pico-8 play session: hold ← + tap ❎

[t = 1 s] hold ← ~1s, tap ❎ ~2×
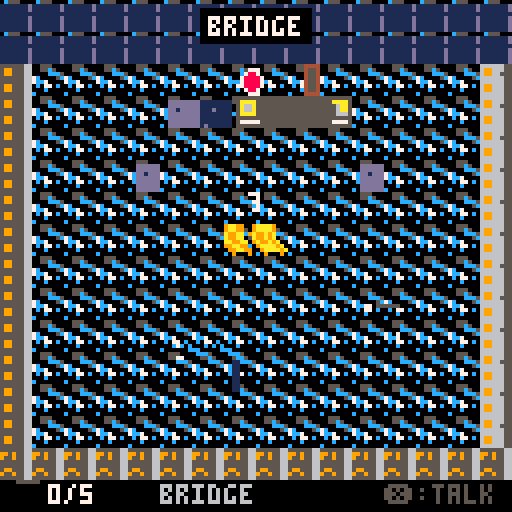
[t = 2 s] hold ← ~2s, tap ❎ ~4×
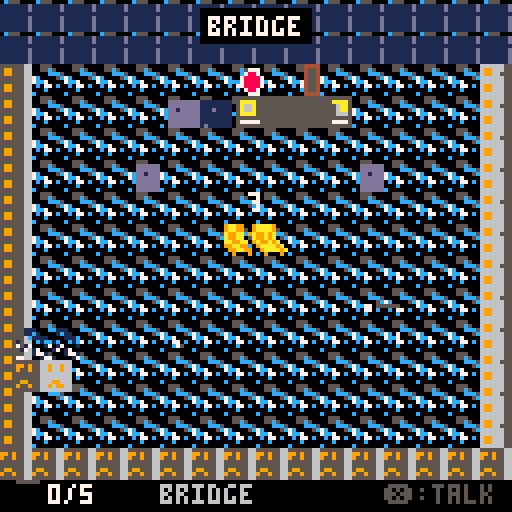
[t = 4 s] hold ← ~4s, tap ❎ ~7×
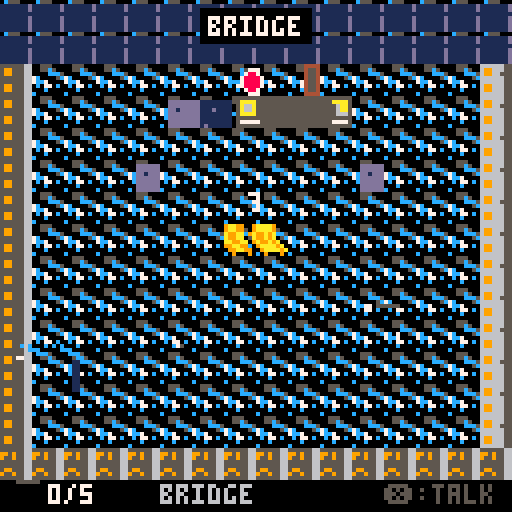
[t = 6 s] hold ← ~6s, tap ❎ ~10×
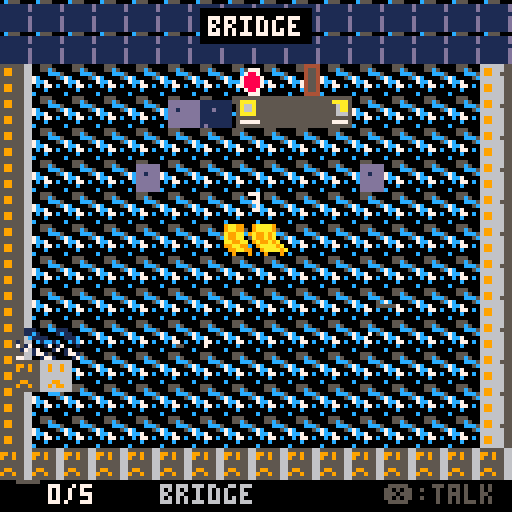

pico-8 cartridge
version 42
__lua__
-- space murder mystery
-- a top-down rpg detective game

-- constants
txt_box_x=4
txt_box_y=84
txt_box_w=120
txt_box_h=40
txt_margin=6
txt_max_chars=27
txt_line_h=7

-- game states
state="title"

-- player
player={
 x=64,y=64,
 room=1,
 spd=1.2,
 dir=2,
 frame=0,
 walk_t=0
}

-- room data
rooms={
 {name="bridge",flr=1,wall=12},
 {name="medbay",flr=3,wall=11},
 {name="engine",flr=4,wall=9},
 {name="cargo",flr=5,wall=4},
 {name="quarters",flr=1,wall=13}
}

-- doors
doors={
 {r=1,x=120,y=56,w=8,h=16,to=2,sx=16,sy=64},
 {r=1,x=0,y=56,w=8,h=16,to=3,sx=108,sy=64},
 {r=2,x=0,y=56,w=8,h=16,to=1,sx=108,sy=64},
 {r=2,x=120,y=56,w=8,h=16,to=4,sx=16,sy=64},
 {r=3,x=120,y=56,w=8,h=16,to=1,sx=16,sy=64},
 {r=3,x=56,y=120,w=16,h=8,to=5,sx=64,sy=24},
 {r=4,x=0,y=56,w=8,h=16,to=2,sx=108,sy=64},
 {r=4,x=56,y=120,w=16,h=8,to=5,sx=64,sy=24},
 {r=5,x=24,y=0,w=16,h=8,to=3,sx=64,sy=100},
 {r=5,x=88,y=0,w=16,h=8,to=4,sx=64,sy=100}
}

-- suspects
suspects={
 {
  name="dr.nova",
  role="doctor",
  room=2,x=80,y=48,
  spr=32,col=11,
  motive="theft of meds",
  alibi="treating patient",
  guilty=false,
  asked=false,
  lines={
   "captain was alive earlier.",
   "heard noise from bridge.",
   "check cargo bay."
  }
 },
 {
  name="eng.vex",
  role="engineer",
  room=3,x=40,y=80,
  spr=34,col=9,
  motive="demotion threat",
  alibi="fixing conduit",
  guilty=true,
  asked=false,
  lines={
   "i was busy all shift.",
   "captain was harsh but...",
   "my wrench is missing!"
  }
 },
 {
  name="lt.orion",
  role="security",
  room=4,x=90,y=70,
  spr=36,col=8,
  motive="smuggling found",
  alibi="cargo inspection",
  guilty=false,
  asked=false,
  lines={
   "i found the body.",
   "no forced entry.",
   "crew all had motive."
  }
 },
 {
  name="nav.stella",
  role="navigator",
  room=5,x=64,y=80,
  spr=38,col=14,
  motive="transfer denied",
  alibi="reviewing charts",
  guilty=false,
  asked=false,
  lines={
   "we disagreed, yes.",
   "but never violence!",
   "heard clanging in eng."
  }
 }
}

-- clues
clues={
 {
  name="bloody wrench",
  room=1,x=96,y=80,
  spr=48,found=false,
  desc="murder weapon with blood"
 },
 {
  name="oil trail",
  room=1,x=48,y=90,
  spr=49,found=false,
  desc="engine oil leads to eng"
 },
 {
  name="torn badge",
  room=3,x=100,y=50,
  spr=50,found=false,
  desc="piece of vex's id badge"
 },
 {
  name="med log",
  room=2,x=30,y=70,
  spr=51,found=false,
  desc="nova was busy w/ patient"
 },
 {
  name="cargo log",
  room=4,x=50,y=45,
  spr=52,found=false,
  desc="orion in cargo all day"
 }
}

-- victim
victim={room=1,x=64,y=64,seen=false}

-- dialogue state
dlg={
 active=false,
 npc=nil,
 step=1,
 txt="",
 lines={}
}

-- found clues
found={}
gtime=0
cursor=1

function _init()
 state="title"
 player.x=64
 player.y=90
 player.room=1
 gtime=0
end

function _update60()
 gtime+=1
 if state=="title" then
  if btnp(4) or btnp(5) then
   state="playing"
   set_msg("captain reed is dead! investigate the crime scene.")
  end
 elseif state=="playing" then
  move_player()
  check_doors()
  check_interact()
 elseif state=="dialogue" then
  upd_dialogue()
 elseif state=="message" then
  if btnp(4) or btnp(5) then
   state="playing"
  end
 elseif state=="accuse" then
  upd_accuse()
 elseif state=="win" or state=="lose" then
  if btnp(4) or btnp(5) then
   _init()
  end
 end
end

function move_player()
 local nx,ny=player.x,player.y
 local moving=false

 if btn(0) then
  nx-=player.spd
  player.dir=3
  moving=true
 end
 if btn(1) then
  nx+=player.spd
  player.dir=1
  moving=true
 end
 if btn(2) then
  ny-=player.spd
  player.dir=0
  moving=true
 end
 if btn(3) then
  ny+=player.spd
  player.dir=2
  moving=true
 end

 nx=mid(12,nx,116)
 ny=mid(20,ny,108)
 player.x=nx
 player.y=ny

 if moving then
  player.walk_t+=0.15
  player.frame=flr(player.walk_t)%4
 else
  player.frame=0
 end
end

function check_doors()
 for d in all(doors) do
  if d.r==player.room then
   if player.x>d.x-4 and player.x<d.x+d.w+4 and
      player.y>d.y-4 and player.y<d.y+d.h+4 then
    player.room=d.to
    player.x=d.sx
    player.y=d.sy
    sfx(0)
    return
   end
  end
 end
end

function check_interact()
 if not btnp(4) then return end

 -- npcs
 for s in all(suspects) do
  if s.room==player.room then
   if dist(player.x,player.y,s.x,s.y)<20 then
    start_dlg(s)
    return
   end
  end
 end

 -- clues
 for c in all(clues) do
  if not c.found and c.room==player.room then
   if dist(player.x,player.y,c.x,c.y)<16 then
    c.found=true
    add(found,c)
    set_msg("found: "..c.name.."! "..c.desc)
    sfx(1)
    return
   end
  end
 end

 -- victim
 if player.room==1 and not victim.seen then
  if dist(player.x,player.y,victim.x,victim.y)<20 then
   victim.seen=true
   set_msg("captain reed. blunt trauma to head. dead 2 hours.")
   return
  end
 end

 -- console for accusation
 if player.room==1 and player.y<30 and
    player.x>40 and player.x<88 then
  if #found>=3 then
   state="accuse"
   cursor=1
  else
   set_msg("need more clues first! find at least 3.")
  end
 end
end

function dist(x1,y1,x2,y2)
 return abs(x1-x2)+abs(y1-y2)
end

function start_dlg(npc)
 state="dialogue"
 dlg.npc=npc
 dlg.step=1
 dlg.txt=npc.lines[1]
 dlg.lines=wrap_text(dlg.txt,txt_max_chars)
 npc.asked=true
end

function upd_dialogue()
 if btnp(4) or btnp(5) then
  dlg.step+=1
  local npc=dlg.npc
  local total=#npc.lines

  if dlg.step<=total then
   dlg.txt=npc.lines[dlg.step]
  elseif dlg.step==total+1 then
   dlg.txt="motive: "..npc.motive
  elseif dlg.step==total+2 then
   dlg.txt="alibi: "..npc.alibi
  else
   state="playing"
   dlg.npc=nil
   return
  end
  dlg.lines=wrap_text(dlg.txt,txt_max_chars)
 end
end

function set_msg(txt)
 state="message"
 dlg.txt=txt
 dlg.lines=wrap_text(txt,txt_max_chars)
 dlg.npc=nil
end

-- text wrapping function
function wrap_text(txt,maxw)
 local lines={}
 local line=""
 local word=""

 for i=1,#txt do
  local c=sub(txt,i,i)
  if c==" " or c=="\n" then
   if #line+#word+1>maxw then
    if #line>0 then
     add(lines,line)
    end
    line=word
   else
    if #line>0 then
     line=line.." "..word
    else
     line=word
    end
   end
   word=""
   if c=="\n" and #line>0 then
    add(lines,line)
    line=""
   end
  else
   word=word..c
  end
 end

 -- last word
 if #word>0 then
  if #line+#word+1>maxw then
   if #line>0 then
    add(lines,line)
   end
   line=word
  else
   if #line>0 then
    line=line.." "..word
   else
    line=word
   end
  end
 end
 if #line>0 then
  add(lines,line)
 end

 return lines
end

function upd_accuse()
 if btnp(2) then cursor=max(1,cursor-1) end
 if btnp(3) then cursor=min(4,cursor+1) end

 if btnp(4) then
  if suspects[cursor].guilty then
   state="win"
  else
   state="lose"
  end
 end

 if btnp(5) then
  state="playing"
 end
end

function _draw()
 cls(0)

 if state=="title" then
  draw_title()
 elseif state=="win" then
  draw_win()
 elseif state=="lose" then
  draw_lose()
 else
  draw_room()
  draw_furniture()
  draw_clues()
  draw_victim()
  draw_npcs()
  draw_player()
  draw_ui()

  if state=="dialogue" or state=="message" then
   draw_dlg_box()
  elseif state=="accuse" then
   draw_accuse()
  end
 end
end

function draw_title()
 -- stars
 for i=0,40 do
  local sx=(i*17+gtime/3)%128
  local sy=(i*23+sin(i)*8)%128
  local c=6
  if i%5==0 then c=7 end
  pset(sx,sy,c)
 end

 -- ship silhouette
 spr(56,48,50,4,2)

 -- title text box
 rectfill(16,22,112,52,1)
 rect(16,22,112,52,12)
 rect(17,23,111,51,5)

 print("space murder",32,28,12)
 print("mystery",44,38,8)

 -- subtitle
 print("a detective rpg",28,68,6)

 -- prompt
 if (gtime/30)%2<1 then
  print("press \151 to start",28,100,7)
 end

 -- credits
 print("by claude code",32,118,5)
end

function draw_room()
 local rm=rooms[player.room]

 -- floor tiles
 for ty=0,15 do
  for tx=0,15 do
   spr(rm.flr,tx*8,ty*8)
  end
 end

 -- walls top
 for tx=0,15 do
  spr(16+rm.wall%4,tx*8,0)
  spr(16+rm.wall%4,tx*8,8)
 end

 -- walls left/right
 for ty=2,14 do
  spr(20,0,ty*8)
  spr(21,120,ty*8)
 end

 -- wall bottom
 for tx=0,15 do
  spr(22,tx*8,112)
  spr(22,tx*8,120)
 end

 -- doors
 for d in all(doors) do
  if d.r==player.room then
   -- door sprite
   if d.h>d.w then
    -- vertical door
    spr(24,d.x,d.y)
    spr(24,d.x,d.y+8)
   else
    -- horizontal door
    spr(25,d.x,d.y)
    spr(25,d.x+8,d.y)
   end
  end
 end

 -- room label
 local nm=rm.name
 local nw=#nm*4
 rectfill(64-nw/2-2,2,64+nw/2+1,10,0)
 print(nm,64-nw/2,4,7)
end

function draw_furniture()
 local r=player.room

 if r==1 then
  -- bridge console
  spr(64,40,16,6,2)
  -- chairs
  spr(80,32,40)
  spr(80,88,40)
 elseif r==2 then
  -- med beds
  spr(72,20,32,2,2)
  spr(72,72,32,2,2)
  -- med cabinet
  spr(82,100,24)
 elseif r==3 then
  -- reactor core
  spr(96,32,32,4,4)
  -- pipes
  spr(84,16,24)
  spr(84,16,80)
  spr(84,104,24)
 elseif r==4 then
  -- crates
  spr(88,24,28,2,2)
  spr(88,64,28,2,2)
  spr(88,24,72,2,2)
  spr(88,64,72,2,2)
  spr(90,100,50)
 elseif r==5 then
  -- bunks
  spr(112,16,36,2,4)
  spr(112,88,36,2,4)
  -- table
  spr(81,52,64,3,2)
 end
end

function draw_clues()
 for c in all(clues) do
  if not c.found and c.room==player.room then
   -- sparkle
   local sp=flr(gtime/8)%4
   spr(c.spr,c.x-4,c.y-4)
   if sp<2 then
    pset(c.x-4,c.y-4,7)
    pset(c.x+3,c.y+3,7)
   else
    pset(c.x+3,c.y-4,7)
    pset(c.x-4,c.y+3,7)
   end
  end
 end
end

function draw_victim()
 if player.room~=1 then return end

 -- body
 spr(44,victim.x-8,victim.y-8,2,2)

 if not victim.seen then
  -- question mark
  print("?",victim.x-2,victim.y-16,7)
 end
end

function draw_npcs()
 for s in all(suspects) do
  if s.room==player.room then
   -- npc sprite (2x2)
   local fr=0
   if (gtime/30)%2<1 then fr=2 end
   spr(s.spr+fr,s.x-8,s.y-8,2,2)

   -- name above
   local nw=#s.name*4
   print(s.name,s.x-nw/2,s.y-16,7)

   -- ? if not talked
   if not s.asked then
    print("?",s.x+10,s.y-12,11)
   end
  end
 end
end

function draw_player()
 local px,py=player.x,player.y

 -- sprite based on direction
 local sp=0
 if player.dir==0 then sp=4 --up
 elseif player.dir==1 then sp=2 --right
 elseif player.dir==2 then sp=0 --down
 elseif player.dir==3 then sp=6 --left
 end

 -- walk animation
 if player.frame%2==1 then
  sp+=8
 end

 spr(sp,px-8,py-8,2,2)
end

function draw_ui()
 -- bottom bar
 rectfill(0,120,127,127,0)

 -- clue count
 spr(48,2,120)
 print(#found.."/5",12,121,7)

 -- room indicator
 print(rooms[player.room].name,40,121,6)

 -- help
 print("\151:talk",96,121,5)
end

function draw_dlg_box()
 -- box background
 rectfill(txt_box_x,txt_box_y,
          txt_box_x+txt_box_w,
          txt_box_y+txt_box_h,0)
 -- border
 rect(txt_box_x,txt_box_y,
      txt_box_x+txt_box_w,
      txt_box_y+txt_box_h,7)
 rect(txt_box_x+1,txt_box_y+1,
      txt_box_x+txt_box_w-1,
      txt_box_y+txt_box_h-1,5)

 local ty=txt_box_y+txt_margin

 -- speaker name
 if dlg.npc then
  print(dlg.npc.name,txt_box_x+txt_margin,ty,dlg.npc.col)
  ty+=txt_line_h+2
  line(txt_box_x+4,ty-1,txt_box_x+txt_box_w-4,ty-1,5)
  ty+=2
 end

 -- text lines (pre-wrapped)
 local max_lines=3
 if dlg.npc then max_lines=2 end

 for i=1,min(#dlg.lines,max_lines) do
  print(dlg.lines[i],txt_box_x+txt_margin,ty,7)
  ty+=txt_line_h
 end

 -- continue indicator
 if (gtime/15)%2<1 then
  print("\142",txt_box_x+txt_box_w-10,
        txt_box_y+txt_box_h-10,11)
 end
end

function draw_accuse()
 -- box
 rectfill(12,18,116,110,0)
 rect(12,18,116,110,8)
 rect(13,19,115,109,5)

 -- title
 print("make accusation",30,24,8)
 line(20,33,108,33,5)

 print("who killed reed?",28,38,7)

 -- suspects list
 for i=1,4 do
  local s=suspects[i]
  local y=46+i*14
  local c=6

  if i==cursor then
   c=11
   print("\145",18,y,11)
  end

  print(s.name,28,y,c)
  print(s.role,70,y,5)
 end

 -- help
 print("\151:accuse \142:cancel",22,100,6)
end

function draw_win()
 -- stars
 for i=0,30 do
  pset((i*17)%128,(i*23)%128,7)
 end

 -- box
 rectfill(16,28,112,72,1)
 rect(16,28,112,72,11)

 print("case closed!",38,34,11)
 print("engineer vex",36,46,9)
 print("is guilty!",42,56,8)

 print("great work,",40,82,10)
 print("detective!",42,92,10)

 if (gtime/30)%2<1 then
  print("press \151 to retry",24,112,6)
 end
end

function draw_lose()
 -- stars
 for i=0,30 do
  pset((i*17)%128,(i*23)%128,5)
 end

 -- box
 rectfill(16,28,112,72,1)
 rect(16,28,112,72,8)

 print("wrong!",52,34,8)
 print("the killer was",32,46,7)
 print("engineer vex",36,56,9)

 print("he escaped...",36,82,8)

 if (gtime/30)%2<1 then
  print("press \151 to retry",24,112,6)
 end
end
__gfx__
00000000005550000055500000555000005550000011100000111000001110000011100000000000000000000000000000000000000000000000000000000000
000cc0000055c5000055c500005c5500005c55000011c1000011c100001c1100001c110000cccc0000cccc0000cccc0000cccc0000000000000000000000000000
00cccc0000ccc50000ccc5000005ccc0005ccc000c1111000c11110000111c0001111c0000c77c0000c77c0000c77c0000c77c0000000000000000000000000000
00c77c00005cc500005cc500005cc500005cc50001cc1000001cc100001cc1000001cc10007cc7000077cc000077cc00007cc70000000000000000000000000000
007cc700007007000070070000700700007007000170170001701700017017000170170000700700007007000070070000700700000c0c00000c0c0000000000c0
0c0770c0007007000070070000700700007007000170170001701700017017000170170000c00c0000c00c0000c00c0000c00c00000c0c00000c0c000000000c00
0c0000c0000770000077000000007700000077000017710000177100001771000017710000077000007700000000770000007700000ccc00000ccc00000000c000
000000000007700000770000000077000000770000177100001771000017710000177100000770000077000000007700000077000000c000000c0c0000000c0000
1111111151111115555555556666666655555555666666660000000000000000000000000000000000000000000000000000000000000000111111111ddddddd
1515151551111115555995556669966655995955669669660000000000000000000000000000000000000000000000000000000000000000111111111ddddddd
11111111515115155559955566699665559559556696696600000000000000000000000000000000000000000000000000000000000000001111111111111111
1515151551511515555555556666666655555555666666660000000000000000000000000000000000000000000000000000000000000000111111111ddddddd
1111111151511515555555556666666655555555666666660000000000000000000000000000000000000000000000000000000000000000111111111ddddddd
1515151551511515555995556669966655599555666996660000000000000000000000000000000000000000000000000000000000000000111111111ddddddd
1111111151111115555995556669966655955955669699660000000000000000000000000000000000000000000000000000000000000000111111111ddddddd
1515151551515155555555556666666655555555666666660000000000000000000000000000000000000000000000000000000000000000111111111ddddddd
00bbb000000b0b00009990000099900000888000008880000000e0000000e0000088888808888880099aa99009aaaa9000000000000000005555555500000000
00b1bb000bbbbb00009b990009999000008b880008888000000eee00000eee000878787808888880099aa99009aaaa9000000000000000005555555500000000
0bb11b000b1b1b0000999900009b990000888800008b88000e0e0e0000e0e0e008888880888888809aa99aa09a99a9a000000000000000005599995500000000
0b111b000bbbbb00009999000099990000888800008888000eeeee0000eeeee00fffffff0fffffff0aa99aa00a99a9a000000000000000005599995500000000
0b1b1b0000b0b000009999000099990000888800008888000e0e0e0000e0e0e00f1f1f100f1f1f1009aa99aa09a99a9a000000000000000005599995500000000
00bbb000000b0b00009999000099990000888800008888000eeeee0000eeeee00ffffff00ffffff0099aa99009aaaa9a000000000000000005599995500000000
0b000b000b000b00090009000900090008000800080008000e000e0000e000e00f0000f00f0000f0099aa99009aaaa9a000000000000000005555555500000000
0b000b000b000b000900090009000900080008000800080000e00e00000e00e000f00f0000f00f00090009000900090a000000000000000005555555500000000
08888000099990008888888888880000000000000000000000000000000000000000000000000000000000000000000000000000000000000000000000000000
08f8f000097970008787878788880000000000000000000000000000000000000000000000000000000000000000000000000000000000000000000000000000
088880000999900088888888888f0000000000000000000000000000000000000000000000000000000000000000000000000000000000000000000000000000
0f88f0000f99f000ffffffff88880000000000000000000000000000000000000000000000000000000000000000000000000000000000000000000000000000
0088000000990000f1f1f1f188880000000000000000000000000000000000000000000000000000000000000000000000000000000000000000000000000000
0088000000990000ffffffff88880000000000000000000000000000000000000000000000000000000000000000000000000000000000000000000000000000
0088000000990000f0000f00000f0000000000000000000000000000000000000000000000000000000000000000000000000000000000000000000000000000
0088000000990000f00f000000000000000000000000000000000000000000000000000000000000000000000000000000000000000000000000000000000000
00000000000000000044440000000000000000000000000055555555666666664444444455050505888888880000000000000000000000000000000000000000
00007770000000000045540000000000000000000000000055555555666666664545454450505050888888880000000000000000000000000000000000000000
00078870000000000045540000000000000000000000000055555555666666664444444455050505888888880000000000000000000000000000000000000000
00788887000000000045540000000000000000000000000055555555666666664545454450505050888888880000000000000000000000000000000000000000
0c788887000000000045540000000000000000000000000055555555666666664444444455050505888888880000000000000000000000000000000000000000
00788887000000000045540000000000000000000000000055555555666666664545454450505050888888880000000000000000000000000000000000000000
00078870000000000045540000000000000000000000000055555555666666664444444455050505888888880000000000000000000000000000000000000000
00007770000000000044440000000000000000000000000055555555666666664545454450505050888888880000000000000000000000000000000000000000
0555555555555555555555555555555055555550000000000000000000000000666666666666666600000000000000001111111100000000dddddddd11111111
05aaaa5555555555555555555aaaa5055aaaa550000000000000000000000000666966696669666600000000000000001111111100000000dddddddd11111111
05a66a555555555555555555556aa5055a66a550000000000000000000000000669669666696696600000000000000001111111100000000dd1ddddd111d1111
05a66a555555555555555555556aa5055a66a550000000000000000000000000666666666666666600000000000000001111111100000000dddddddd11111111
05aaaa555555555555555555556665055666a550000000000000000000000000666666666666666600000000000000001111111100000000dddddddd11111111
0555555555555555555555555555550555555550000000000000000000000000669966696669966600000000000000001111111100000000dddddddd11111111
05777775555555555555555557777505577775500000000000000000000000006699666966699666000000000000000011d1111100000000dddddddd1d111111
05555555555555555555555555555505555555500000000000000000000000006666666666666666000000000000000011111111000000001ddddddd11111111
0666666666666666666666666666660666666666666666600000000000000000000000000000000000000000000000000000000000000000000000001d1ddddd
06aaaa66666666666666666666aa606666666666aaaa6660000000000000000000000000000000000000000000000000000000000000000000000000dddd1ddd
06a77a6666666666666666666677606666666666a77a6660000000000000000000000000000000000000000000000000000000000000000000000000d1dddddd
06a77a6666666666666666666677606666666666a77a6660000000000000000000000000000000000000000000000000000000000000000000000000dddddddd
06aaaa66666666666666666666666066666666666666a660000000000000000000000000000000000000000000000000000000000000000000000000dddddddd
0666666666666666666666666666606666666666666666600000000000000000000000000000000000000000000000000000000000000000000000001ddddddd
0677777666666666666666666777706666666666777776600000000000000000000000000000000000000000000000000000000000000000000000001ddddddd
0666666666666666666666666666606666666666666666600000000000000000000000000000000000000000000000000000000000000000000000001dd1dddd
